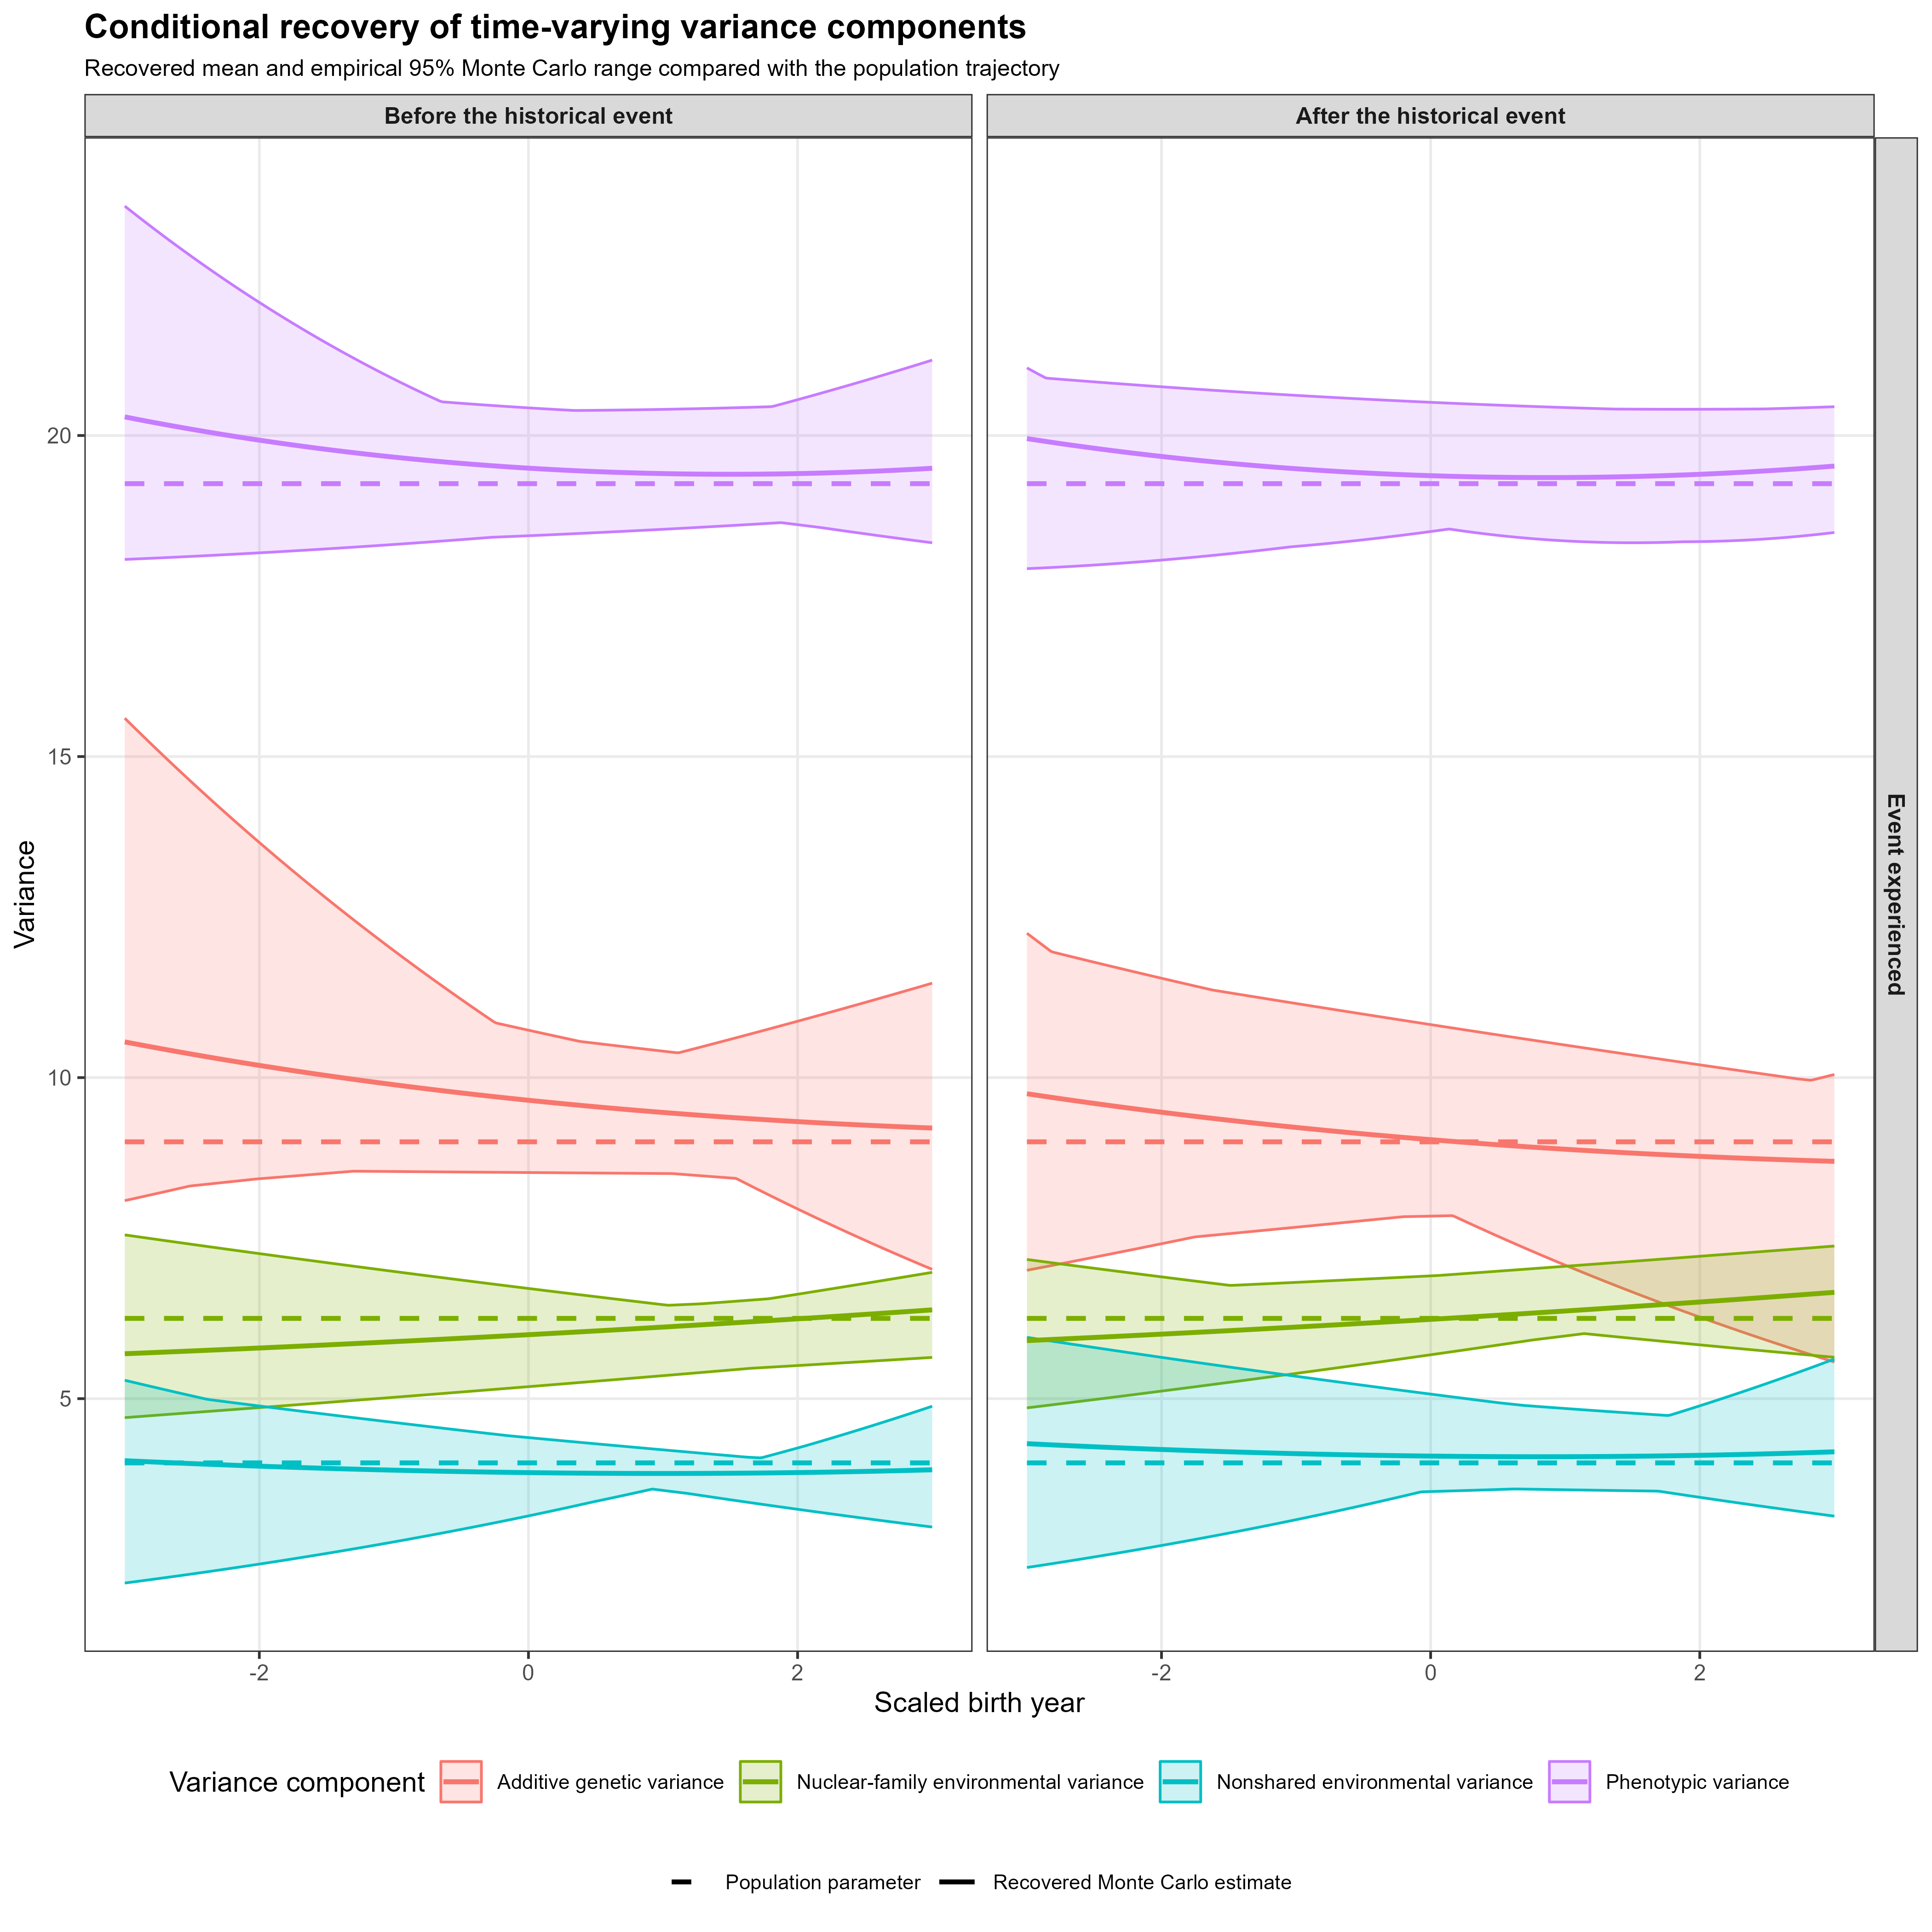

The data file committed next to this chart (first rows):
time, historical_period, event_experienced, event_effect, component, n_replications, recovered_mean, recovered_median, recovered_lower, recovered_upper, population_variance, recovered_central, historical_period_label, event_experience_label
-3, 0, 0, 0, Additive genetic variance, 5, 10.56, 8.61, 8.084, 15.6, 9, 10.56, Before the historical event, Event not experienced
-3, 0, 0, 0, Nuclear-family environmental variance, 5, 5.7, 5.093, 4.704, 7.551, 6.25, 5.7, Before the historical event, Event not experienced
-3, 0, 0, 0, Nonshared environmental variance, 5, 4.034, 3.975, 2.128, 5.287, 4, 4.034, Before the historical event, Event not experienced
-3, 0, 0, 0, Phenotypic variance, 5, 20.29, 20.32, 18.07, 23.57, 19.25, 20.29, Before the historical event, Event not experienced
-3, 0, 1, 0, Additive genetic variance, 5, 10.56, 8.61, 8.084, 15.6, 9, 10.56, Before the historical event, Event experienced
-3, 0, 1, 0, Nuclear-family environmental variance, 5, 5.7, 5.093, 4.704, 7.551, 6.25, 5.7, Before the historical event, Event experienced
-3, 0, 1, 0, Nonshared environmental variance, 5, 4.034, 3.975, 2.128, 5.287, 4, 4.034, Before the historical event, Event experienced
-3, 0, 1, 0, Phenotypic variance, 5, 20.29, 20.32, 18.07, 23.57, 19.25, 20.29, Before the historical event, Event experienced
-3, 1, 0, 0, Additive genetic variance, 5, 10.56, 8.61, 8.084, 15.6, 9, 10.56, After the historical event, Event not experienced
-3, 1, 0, 0, Nuclear-family environmental variance, 5, 5.7, 5.093, 4.704, 7.551, 6.25, 5.7, After the historical event, Event not experienced
-3, 1, 0, 0, Nonshared environmental variance, 5, 4.034, 3.975, 2.128, 5.287, 4, 4.034, After the historical event, Event not experienced
-3, 1, 0, 0, Phenotypic variance, 5, 20.29, 20.32, 18.07, 23.57, 19.25, 20.29, After the historical event, Event not experienced
-3, 1, 1, 1, Additive genetic variance, 5, 9.749, 10.16, 6.999, 12.25, 9, 9.749, After the historical event, Event experienced
-3, 1, 1, 1, Nuclear-family environmental variance, 5, 5.904, 5.745, 4.856, 7.168, 6.25, 5.904, After the historical event, Event experienced
-3, 1, 1, 1, Nonshared environmental variance, 5, 4.299, 4.063, 2.37, 5.955, 4, 4.299, After the historical event, Event experienced
-3, 1, 1, 1, Phenotypic variance, 5, 19.95, 20.92, 17.93, 21.05, 19.25, 19.95, After the historical event, Event experienced
-2.98, 0, 0, 0, Additive genetic variance, 5, 10.55, 8.609, 8.093, 15.56, 9, 10.55, Before the historical event, Event not experienced
-2.98, 0, 0, 0, Nuclear-family environmental variance, 5, 5.701, 5.098, 4.708, 7.545, 6.25, 5.701, Before the historical event, Event not experienced
-2.98, 0, 0, 0, Nonshared environmental variance, 5, 4.032, 3.975, 2.134, 5.277, 4, 4.032, Before the historical event, Event not experienced
-2.98, 0, 0, 0, Phenotypic variance, 5, 20.28, 20.31, 18.07, 23.54, 19.25, 20.28, Before the historical event, Event not experienced
-2.98, 0, 1, 0, Additive genetic variance, 5, 10.55, 8.609, 8.093, 15.56, 9, 10.55, Before the historical event, Event experienced
-2.98, 0, 1, 0, Nuclear-family environmental variance, 5, 5.701, 5.098, 4.708, 7.545, 6.25, 5.701, Before the historical event, Event experienced
-2.98, 0, 1, 0, Nonshared environmental variance, 5, 4.032, 3.975, 2.134, 5.277, 4, 4.032, Before the historical event, Event experienced
-2.98, 0, 1, 0, Phenotypic variance, 5, 20.28, 20.31, 18.07, 23.54, 19.25, 20.28, Before the historical event, Event experienced
-2.98, 1, 0, 0, Additive genetic variance, 5, 10.55, 8.609, 8.093, 15.56, 9, 10.55, After the historical event, Event not experienced
-2.98, 1, 0, 0, Nuclear-family environmental variance, 5, 5.701, 5.098, 4.708, 7.545, 6.25, 5.701, After the historical event, Event not experienced
-2.98, 1, 0, 0, Nonshared environmental variance, 5, 4.032, 3.975, 2.134, 5.277, 4, 4.032, After the historical event, Event not experienced
-2.98, 1, 0, 0, Phenotypic variance, 5, 20.28, 20.31, 18.07, 23.54, 19.25, 20.28, After the historical event, Event not experienced
-2.98, 1, 1, 1, Additive genetic variance, 5, 9.743, 10.16, 7.007, 12.22, 9, 9.743, After the historical event, Event experienced
-2.98, 1, 1, 1, Nuclear-family environmental variance, 5, 5.906, 5.748, 4.862, 7.162, 6.25, 5.906, After the historical event, Event experienced
-2.98, 1, 1, 1, Nonshared environmental variance, 5, 4.297, 4.063, 2.376, 5.948, 4, 4.297, After the historical event, Event experienced
-2.98, 1, 1, 1, Phenotypic variance, 5, 19.95, 20.91, 17.93, 21.03, 19.25, 19.95, After the historical event, Event experienced
-2.96, 0, 0, 0, Additive genetic variance, 5, 10.54, 8.608, 8.102, 15.51, 9, 10.54, Before the historical event, Event not experienced
-2.96, 0, 0, 0, Nuclear-family environmental variance, 5, 5.703, 5.102, 4.711, 7.539, 6.25, 5.703, Before the historical event, Event not experienced
-2.96, 0, 0, 0, Nonshared environmental variance, 5, 4.03, 3.975, 2.139, 5.267, 4, 4.03, Before the historical event, Event not experienced
-2.96, 0, 0, 0, Phenotypic variance, 5, 20.27, 20.3, 18.07, 23.51, 19.25, 20.27, Before the historical event, Event not experienced
-2.96, 0, 1, 0, Additive genetic variance, 5, 10.54, 8.608, 8.102, 15.51, 9, 10.54, Before the historical event, Event experienced
-2.96, 0, 1, 0, Nuclear-family environmental variance, 5, 5.703, 5.102, 4.711, 7.539, 6.25, 5.703, Before the historical event, Event experienced
-2.96, 0, 1, 0, Nonshared environmental variance, 5, 4.03, 3.975, 2.139, 5.267, 4, 4.03, Before the historical event, Event experienced
-2.96, 0, 1, 0, Phenotypic variance, 5, 20.27, 20.3, 18.07, 23.51, 19.25, 20.27, Before the historical event, Event experienced
-2.96, 1, 0, 0, Additive genetic variance, 5, 10.54, 8.608, 8.102, 15.51, 9, 10.54, After the historical event, Event not experienced
-2.96, 1, 0, 0, Nuclear-family environmental variance, 5, 5.703, 5.102, 4.711, 7.539, 6.25, 5.703, After the historical event, Event not experienced
-2.96, 1, 0, 0, Nonshared environmental variance, 5, 4.03, 3.975, 2.139, 5.267, 4, 4.03, After the historical event, Event not experienced
-2.96, 1, 0, 0, Phenotypic variance, 5, 20.27, 20.3, 18.07, 23.51, 19.25, 20.27, After the historical event, Event not experienced
-2.96, 1, 1, 1, Additive genetic variance, 5, 9.736, 10.16, 7.015, 12.19, 9, 9.736, After the historical event, Event experienced
-2.96, 1, 1, 1, Nuclear-family environmental variance, 5, 5.908, 5.752, 4.867, 7.156, 6.25, 5.908, After the historical event, Event experienced
-2.96, 1, 1, 1, Nonshared environmental variance, 5, 4.295, 4.063, 2.383, 5.942, 4, 4.295, After the historical event, Event experienced
-2.96, 1, 1, 1, Phenotypic variance, 5, 19.94, 20.91, 17.93, 21.01, 19.25, 19.94, After the historical event, Event experienced
-2.94, 0, 0, 0, Additive genetic variance, 5, 10.53, 8.608, 8.112, 15.47, 9, 10.53, Before the historical event, Event not experienced
-2.94, 0, 0, 0, Nuclear-family environmental variance, 5, 5.705, 5.107, 4.714, 7.533, 6.25, 5.705, Before the historical event, Event not experienced
-2.94, 0, 0, 0, Nonshared environmental variance, 5, 4.028, 3.976, 2.145, 5.257, 4, 4.028, Before the historical event, Event not experienced
-2.94, 0, 0, 0, Phenotypic variance, 5, 20.27, 20.29, 18.08, 23.47, 19.25, 20.27, Before the historical event, Event not experienced
-2.94, 0, 1, 0, Additive genetic variance, 5, 10.53, 8.608, 8.112, 15.47, 9, 10.53, Before the historical event, Event experienced
-2.94, 0, 1, 0, Nuclear-family environmental variance, 5, 5.705, 5.107, 4.714, 7.533, 6.25, 5.705, Before the historical event, Event experienced
-2.94, 0, 1, 0, Nonshared environmental variance, 5, 4.028, 3.976, 2.145, 5.257, 4, 4.028, Before the historical event, Event experienced
-2.94, 0, 1, 0, Phenotypic variance, 5, 20.27, 20.29, 18.08, 23.47, 19.25, 20.27, Before the historical event, Event experienced
-2.94, 1, 0, 0, Additive genetic variance, 5, 10.53, 8.608, 8.112, 15.47, 9, 10.53, After the historical event, Event not experienced
-2.94, 1, 0, 0, Nuclear-family environmental variance, 5, 5.705, 5.107, 4.714, 7.533, 6.25, 5.705, After the historical event, Event not experienced
-2.94, 1, 0, 0, Nonshared environmental variance, 5, 4.028, 3.976, 2.145, 5.257, 4, 4.028, After the historical event, Event not experienced
-2.94, 1, 0, 0, Phenotypic variance, 5, 20.27, 20.29, 18.08, 23.47, 19.25, 20.27, After the historical event, Event not experienced
... 4,756 more rows
